Run: headless pygame with SDL's dummy video driver; simulated clock (each Clock.tick advances the game by its frame time, no real sleeping); random seed 0; keys injected as events and as key.get_pressed() state; no mouse input.
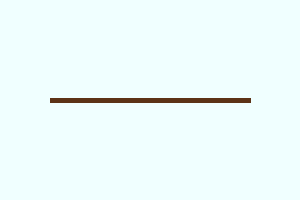
Frame 1 of 4 · flips 1–60 · no input
Frame 2 of 4 · flips 61–180 · tapped SPACE, RETURN · held RIGHT (→), D · screen unchanged from frame 1, image omitted
Frame 3 of 4 · flips 181–300 · held DOWN (↓), S · screen unchanged from frame 2, image omitted
Frame 4 of 4 · flips 301–420 · held LEFT (←), A, UP (↑), W · screen unchanged from frame 3, image omitted

The pygame program that drew these frames:

import pygame as pg
pg.init()

#čuvanje kodova boja u torkama
bojaZaProzor = (240,255,255) #azurna
bojaZaObjekte = (92,51,23) #pekarska čokolada

prozor = pg.display.set_mode((300,200))
pg.display.set_caption("Boje u torkama")

#prozor obojen bojom iz torke bojaZaProzor
prozor.fill(bojaZaProzor) 

#argument za boju duži je naziv torke
pg.draw.line(prozor, bojaZaObjekte, (50,100), (250,100), 5)
pg.display.update()

while pg.event.wait().type != pg.QUIT:
    pass
pg.quit()
